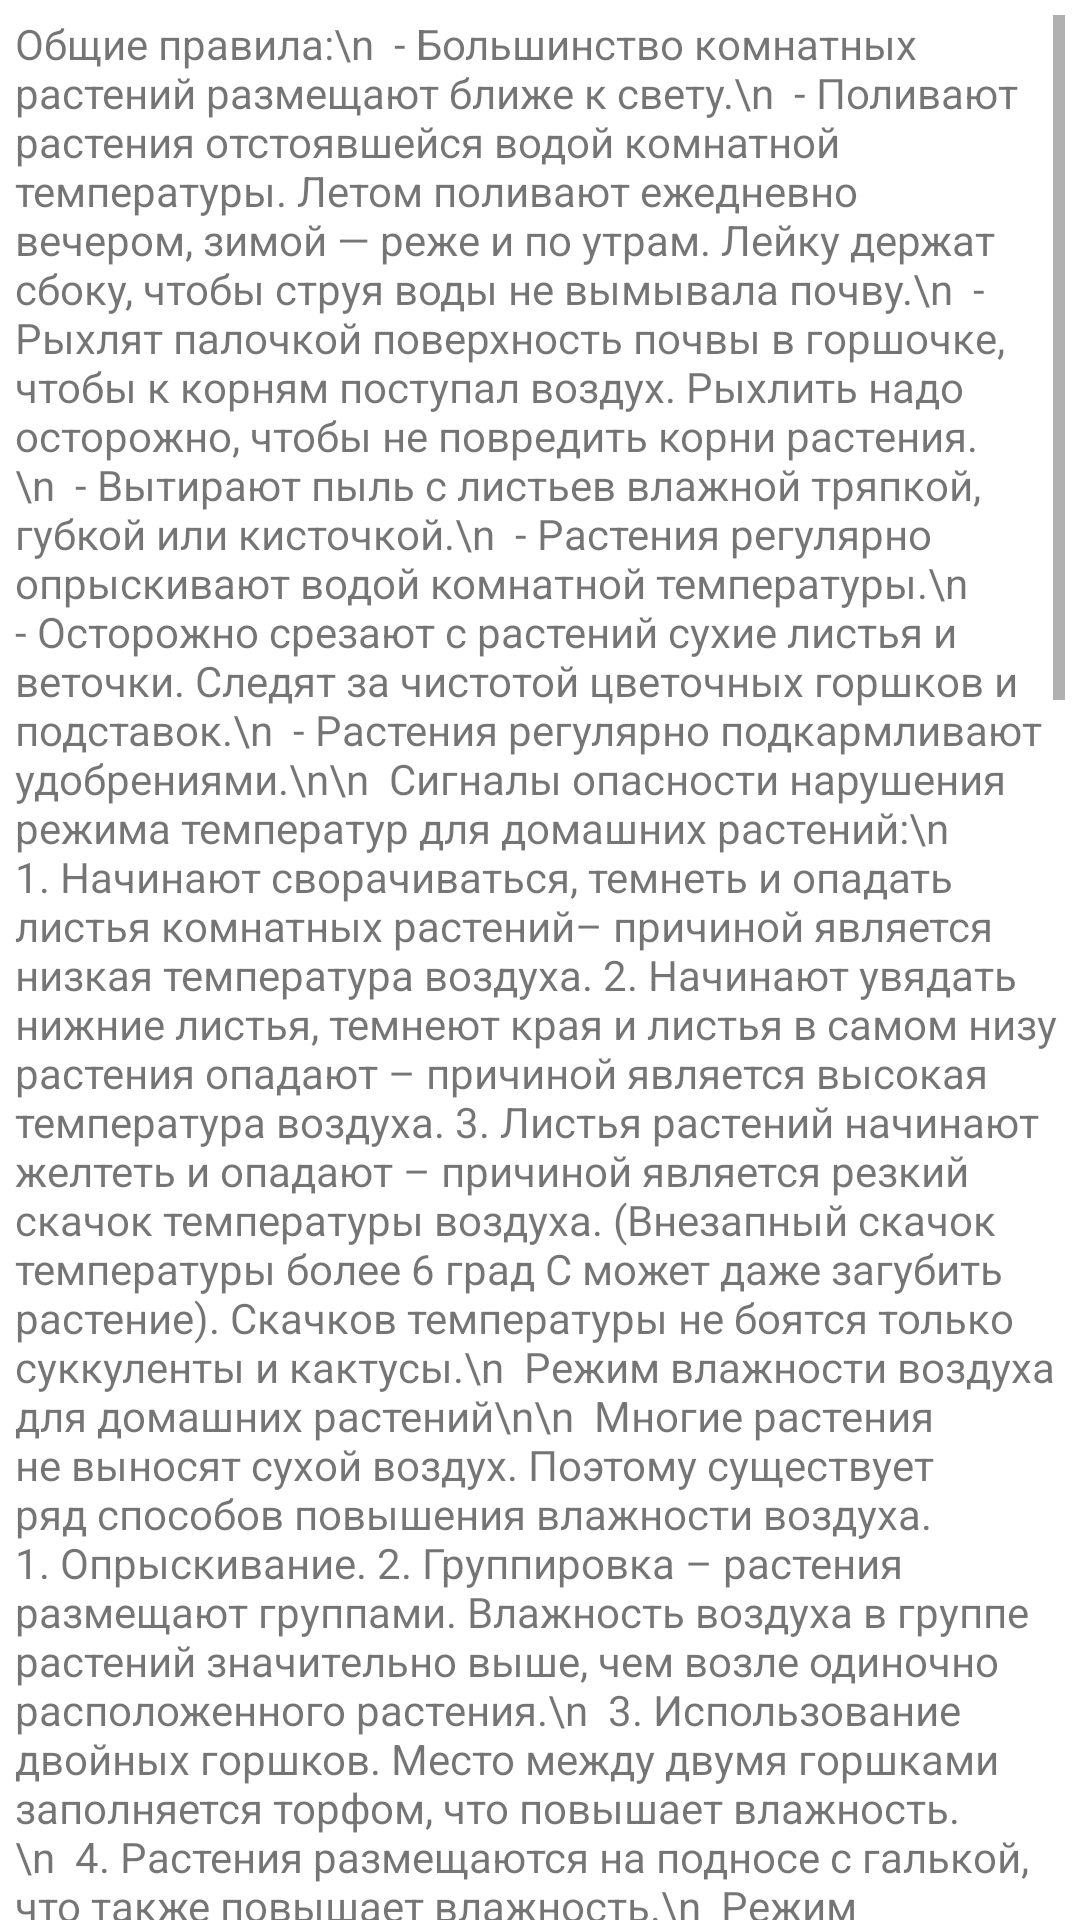

This screen was rendered from an Android layout file. Write that file and the resources it references.
<!-- AndroidManifest.xml: application theme Theme.Floristics_app -->
<!-- res/layout/common.xml -->
<?xml version="1.0" encoding="utf-8"?>
<androidx.constraintlayout.widget.ConstraintLayout
    xmlns:android="http://schemas.android.com/apk/res/android"
    xmlns:app="http://schemas.android.com/apk/res-auto"
    xmlns:tools="http://schemas.android.com/tools"
    android:layout_width="match_parent"
    android:layout_height="match_parent">

    <ScrollView
        android:layout_width="match_parent"
        android:layout_height="match_parent"
        android:layout_marginStart="5dp"
        android:layout_marginLeft="5dp"
        android:layout_marginTop="5dp"
        android:layout_marginEnd="5dp"
        android:layout_marginRight="5dp"
        app:layout_constraintBottom_toBottomOf="parent"
        app:layout_constraintEnd_toEndOf="parent"
        app:layout_constraintStart_toStartOf="parent"
        app:layout_constraintTop_toTopOf="parent">

        <LinearLayout
            android:layout_width="match_parent"
            android:layout_height="wrap_content"
            android:orientation="vertical">

            <TextView
                android:id="@+id/common"
                android:layout_width="wrap_content"
                android:layout_height="wrap_content"
                android:text="Общие правила:\n  - Большинство комнатных растений размещают ближе к свету.\n  - Поливают растения отстоявшейся водой комнатной температуры. Летом поливают ежедневно вечером, зимой — реже и по утрам. Лейку держат сбоку, чтобы струя воды не вымывала почву.\n  - Рыхлят палочкой поверхность почвы в горшочке, чтобы к корням поступал воздух. Рыхлить надо осторожно, чтобы не повредить корни растения.\n  - Вытирают пыль с листьев влажной тряпкой, губкой или кисточкой.\n  - Растения регулярно опрыскивают водой комнатной температуры.\n  - Осторожно срезают с растений сухие листья и веточки. Следят за чистотой цветочных горшков и подставок.\n  - Растения регулярно подкармливают удобрениями.\n\n  Сигналы опасности нарушения режима температур для домашних растений:\n  1. Начинают сворачиваться, темнеть и опадать листья комнатных растений– причиной является низкая температура воздуха. 2. Начинают увядать нижние листья, темнеют края и листья в самом низу растения опадают – причиной является высокая температура воздуха. 3. Листья растений начинают желтеть и опадают – причиной является резкий скачок температуры воздуха. (Внезапный скачок температуры более 6 град С может даже загубить растение). Скачков температуры не боятся только суккуленты и кактусы.\n  Режим влажности воздуха для домашних растений\n\n  Многие растения не выносят сухой воздух. Поэтому существует ряд способов повышения влажности воздуха. 1. Опрыскивание. 2. Группировка – растения размещают группами. Влажность воздуха в группе растений значительно выше, чем возле одиночно расположенного растения.\n  3. Использование двойных горшков. Место между двумя горшками заполняется торфом, что повышает влажность.\n  4. Растения размещаются на подносе с галькой, что также повышает влажность.\n  Режим минерального питания\n\n  Чем подкармливать. Растениям необходим азот – особенно листьям. Фосфаты — корням. Калий нужен цветкам. Для этого используют различные удобрения.\n  — порошковые и гранулированные имеют тот недостаток, что их рассыпают на поверхность почвы и они не сразу поступают к корням, кроме того с наступлением периода покоя их не полностью можно удалить.\n  — таблетки и палочки – очень удобный способ, но недостатком является то, что удобрения сосредоточены в одном месте.\n  — жидкие удобрения – самый удобный способ подкормки.\n  Когда подкармливать. С весны до осени – регулярно. В период покоя либо совсем прекращают, либо значительно уменьшают.\n  Режим покоя. Уход за домашними растениями зимой\n\n  Режим покоя очень важен для растений – хотя об этом очень часто забывают. Обычно этот период приходится на зиму. Замедляется рост растений, у некоторых опадают листья. В этот период надо значительно уменьшить или прекратить полив, по мере возможности создать более низкий температурный режим, прекратить или значительно уменьшить подкормку. Если эти условия не выполнить- растение значительно пострадает. Начало роста весной говорит о том, что период покоя закончился.\n  Режим свежего воздуха\n\n  Зеленые листья растений сами вырабатывают кислород. Тем не менее многие из них нуждаются в притоке свежего воздуха. Приток свежего воздуха:\n  — понижает температуру в жаркую погоду;\n  — понижает относительную влажность в местах большого скопления растений, чем оберегает от серой гнили;\n  — укрепляет стебли и повышает сопротивляемость к болезням;\n  — уничтожает следы токсичных испарений.\n  В проветривании нуждаются: араукария, бальзамин, кактусы и другие суккуленты, пеларгония, схизантус, толмия, фатсия.\n  Некоторые растения лучше летом выносить на открытый воздух – это: акация, гранат, лавр, пассифлора, тропические кактусы, цитрусовые, юкка.\n  Уход за внешним видом растений включает в себя:\n\n  — Режим мытья.\n\n  Пыль не только портит внешний вид растения, но и препятствует нормальному газообмену с внешней средой. Поэтому растения требуют купания либо мытья губкой. Молодые листья лучше просто опрыскать и протереть. Кактусы и другие суккуленты обметают от пыли щеткой.\n  — Режим полировки.\n\n  Чтобы растение имело красивый вид – его рекомендуется полировать. Лучше всего использовать готовые аэрозоли для полировки – в инструкции всегда указано, какие растения не подлежат полировке. Полироли изготавливаются на основе натурального воска и других натуральных веществ.\n  — Режим формовки.\n\n  Формовка подразумевает подвязывание стеблей к опорам для создания наиболее удобной и привлекательной формы растения. Существуют разные опоры- шпалеры, трубки со мхом, обручи, решетки. Новые побеги стараются подвязывать – пока они еще небольшие.\n  — Прищипка.\n\n  Чтобы сформировать растение иногда бывает нужно удалить точку роста на стебле.\n  — Обрезка.\n\n  Для формирования кроны обрезаются ветви растений – по возможности сразу над почкой.\n  — Очистка.\n\n  Необходимо удалять отмершие листья, поврежденные стебли и увядшие цветки\n" />
        </LinearLayout>
    </ScrollView>
</androidx.constraintlayout.widget.ConstraintLayout>
<!-- resources referenced by this layout -->
<resources>
  <style name="Theme.Floristics_app" parent="Theme.MaterialComponents.DayNight.NoActionBar">
          
          <item name="colorPrimary">@color/purple_500</item>
          <item name="colorPrimaryVariant">@color/purple_700</item>
          <item name="colorOnPrimary">@color/white</item>
          
          <item name="colorSecondary">@color/teal_200</item>
          <item name="colorSecondaryVariant">@color/teal_700</item>
          <item name="colorOnSecondary">@color/black</item>
          
          <item name="android:statusBarColor" tools:targetApi="l">?attr/colorPrimaryVariant</item>
          
      </style>
  <color name="purple_500">#FF6200EE</color>
  <color name="purple_700">#FF3700B3</color>
  <color name="white">#FFFFFFFF</color>
  <color name="teal_200">#FF03DAC5</color>
  <color name="teal_700">#FF018786</color>
  <color name="black">#FF000000</color>
</resources>
